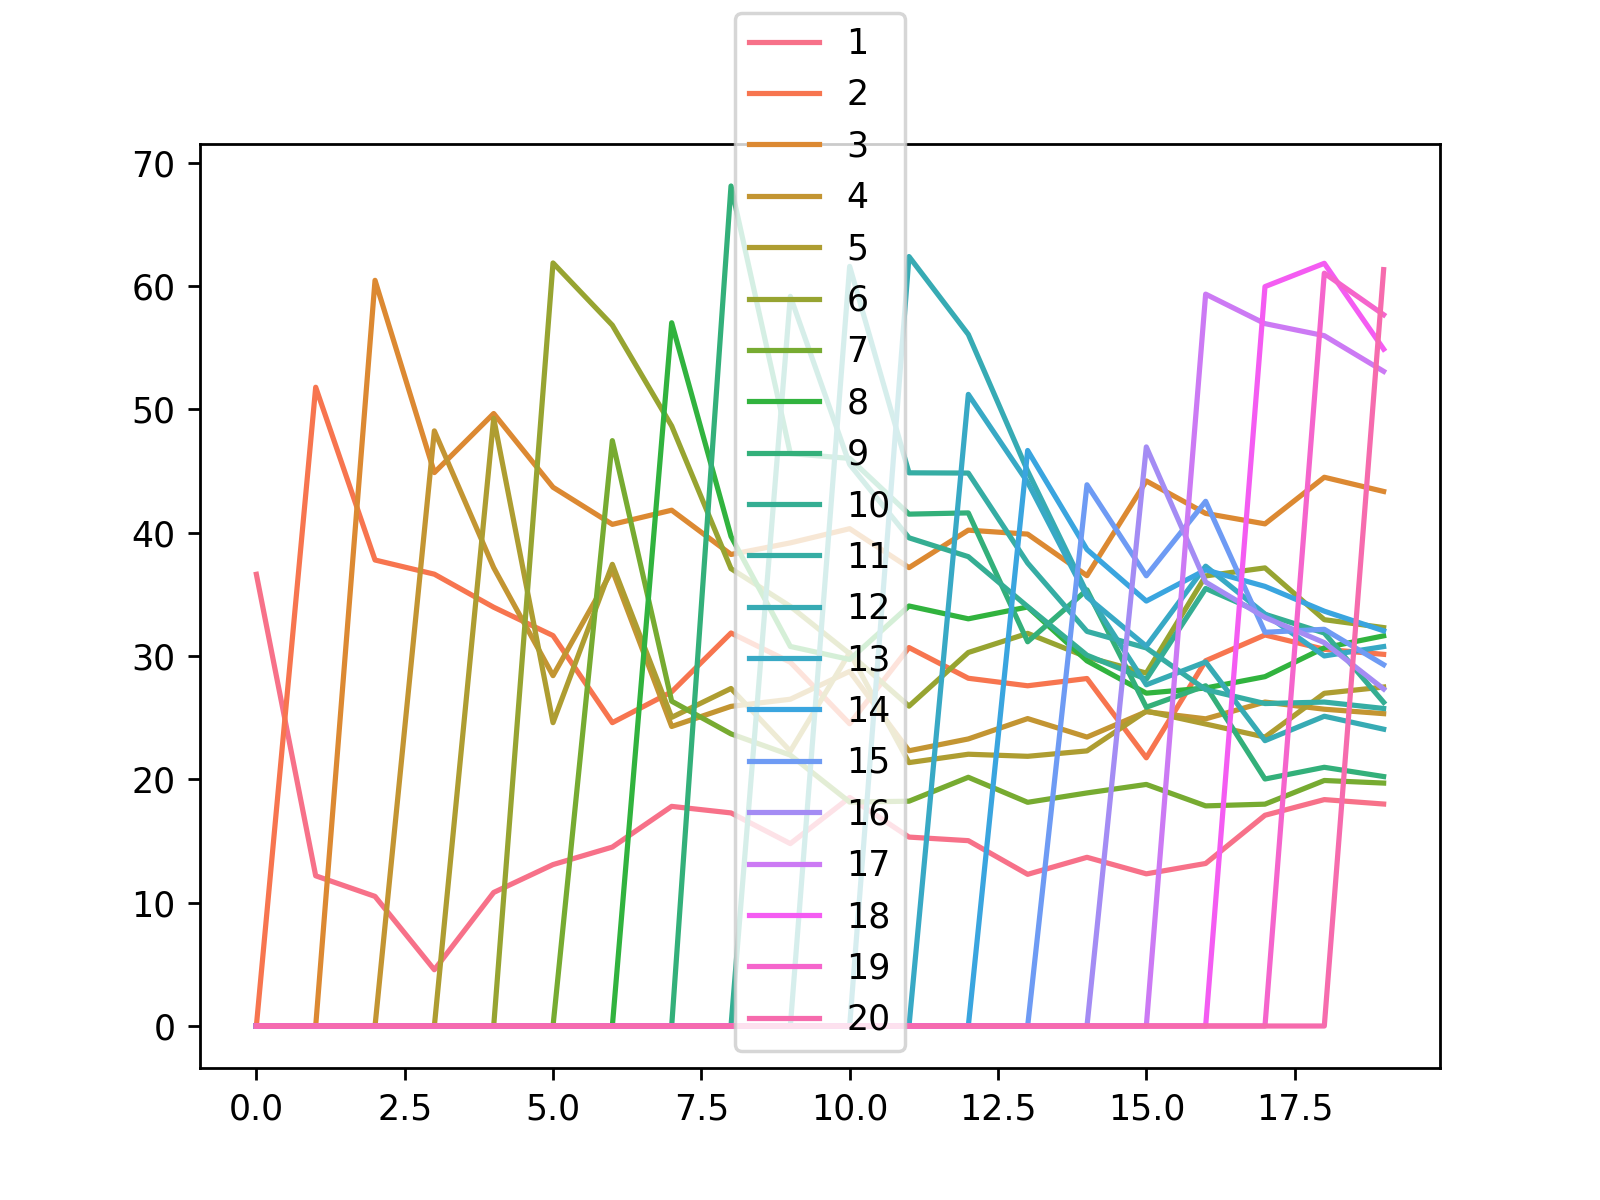

Source data for this figure (header and first rows):
, 1, 2, 3, 4, 5, 6, 7, 8, 9, 10, 11, 12, 13, 14, 15, 16, 17, 18, 19, 20
0, 36.63, 0.0, 0.0, 0.0, 0.0, 0.0, 0.0, 0.0, 0.0, 0.0, 0.0, 0.0, 0.0, 0.0, 0.0, 0.0, 0.0, 0.0, 0.0, 0.0
1, 12.18, 51.8, 0.0, 0.0, 0.0, 0.0, 0.0, 0.0, 0.0, 0.0, 0.0, 0.0, 0.0, 0.0, 0.0, 0.0, 0.0, 0.0, 0.0, 0.0
2, 10.51, 37.79, 60.47, 0.0, 0.0, 0.0, 0.0, 0.0, 0.0, 0.0, 0.0, 0.0, 0.0, 0.0, 0.0, 0.0, 0.0, 0.0, 0.0, 0.0
3, 4.56, 36.64, 44.88, 48.26, 0.0, 0.0, 0.0, 0.0, 0.0, 0.0, 0.0, 0.0, 0.0, 0.0, 0.0, 0.0, 0.0, 0.0, 0.0, 0.0
4, 10.83, 33.96, 49.67, 37.17, 49.28, 0.0, 0.0, 0.0, 0.0, 0.0, 0.0, 0.0, 0.0, 0.0, 0.0, 0.0, 0.0, 0.0, 0.0, 0.0
5, 13.09, 31.66, 43.69, 28.41, 24.6, 61.88, 0.0, 0.0, 0.0, 0.0, 0.0, 0.0, 0.0, 0.0, 0.0, 0.0, 0.0, 0.0, 0.0, 0.0
6, 14.51, 24.6, 40.68, 36.96, 37.44, 56.83, 47.47, 0.0, 0.0, 0.0, 0.0, 0.0, 0.0, 0.0, 0.0, 0.0, 0.0, 0.0, 0.0, 0.0
7, 17.81, 27.1, 41.83, 24.29, 25.03, 48.66, 26.34, 57.03, 0.0, 0.0, 0.0, 0.0, 0.0, 0.0, 0.0, 0.0, 0.0, 0.0, 0.0, 0.0
8, 17.28, 31.87, 38.24, 25.92, 27.37, 37.09, 23.69, 39.71, 68.12, 0.0, 0.0, 0.0, 0.0, 0.0, 0.0, 0.0, 0.0, 0.0, 0.0, 0.0
9, 14.79, 29.5, 39.18, 26.5, 22.29, 34.03, 21.97, 30.78, 46.42, 59.17, 0.0, 0.0, 0.0, 0.0, 0.0, 0.0, 0.0, 0.0, 0.0, 0.0
10, 18.53, 24.51, 40.33, 28.76, 30.28, 30.19, 18.16, 29.72, 46.03, 45.54, 61.6, 0.0, 0.0, 0.0, 0.0, 0.0, 0.0, 0.0, 0.0, 0.0
11, 15.32, 30.69, 37.17, 22.32, 21.36, 25.94, 18.23, 34.06, 41.51, 39.59, 44.86, 62.4, 0.0, 0.0, 0.0, 0.0, 0.0, 0.0, 0.0, 0.0
12, 15.03, 28.2, 40.21, 23.28, 22.04, 30.29, 20.17, 33.02, 41.61, 38.06, 44.84, 56.08, 51.22, 0.0, 0.0, 0.0, 0.0, 0.0, 0.0, 0.0
13, 12.3, 27.59, 39.89, 24.93, 21.87, 31.84, 18.14, 33.98, 31.16, 34.01, 37.54, 45.0, 44.09, 46.67, 0.0, 0.0, 0.0, 0.0, 0.0, 0.0
14, 13.68, 28.18, 36.52, 23.43, 22.31, 29.92, 18.9, 29.61, 35.37, 30.07, 32.0, 35.12, 34.8, 38.64, 43.89, 0.0, 0.0, 0.0, 0.0, 0.0
15, 12.34, 21.75, 44.2, 25.49, 25.54, 28.62, 19.59, 26.99, 25.85, 28.12, 30.66, 27.67, 30.8, 34.46, 36.51, 46.96, 0.0, 0.0, 0.0, 0.0
16, 13.18, 29.62, 41.57, 24.91, 24.49, 36.5, 17.85, 27.41, 27.59, 35.48, 27.28, 29.52, 37.29, 36.99, 42.55, 36.0, 59.35, 0.0, 0.0, 0.0
17, 17.09, 31.71, 40.72, 26.27, 23.43, 37.15, 17.99, 28.33, 20.03, 33.39, 26.15, 23.14, 33.41, 35.65, 31.93, 33.13, 56.96, 59.96, 0.0, 0.0
18, 18.36, 30.55, 44.5, 25.69, 26.98, 32.95, 19.91, 30.67, 20.98, 31.87, 26.27, 25.12, 30.01, 33.64, 32.17, 31.09, 55.98, 61.85, 61.05, 0.0
19, 18.0, 30.14, 43.35, 25.33, 27.49, 32.31, 19.7, 31.64, 20.23, 26.25, 25.75, 24.07, 30.77, 32.05, 29.3, 27.33, 53.09, 54.89, 57.68, 61.34
